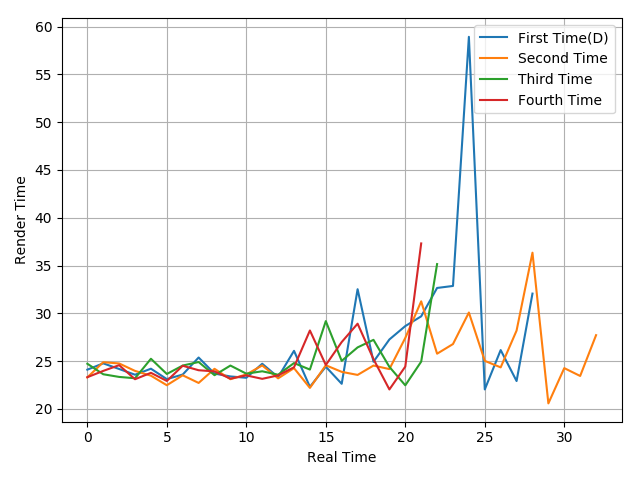

Data behind this chart, as committed beside it:
24.1, 24.76, 24.17, 23.57, 24.2, 23.11, 23.59, 25.37, 23.69, 23.39, 23.25, 24.72, 23.31, 26.07, 22.3, 24.41, 22.62, 32.52, 24.93, 27.26, 28.66, 29.68, 32.65, 32.86
23.29, 24.88, 24.75, 23.97, 23.47, 22.47, 23.51, 22.71, 24.19, 23.1, 23.6, 24.54, 23.19, 24.26, 22.19, 24.56, 23.87, 23.55, 24.53, 24.16, 27.42, 31.25, 25.77, 26.78
24.72, 23.62, 23.34, 23.2, 25.24, 23.65, 24.53, 24.9, 23.52, 24.53, 23.68, 23.93, 23.57, 24.79, 24.11, 29.18, 25.02, 26.43, 27.22, 24.39, 22.46, 24.94, 35.15
23.31, 23.97, 24.57, 23.1, 23.77, 22.92, 24.51, 24.04, 23.92, 23.16, 23.5, 23.14, 23.5, 24.35, 28.2, 24.59, 26.99, 28.91, 25.2, 22.03, 24.42, 37.31
